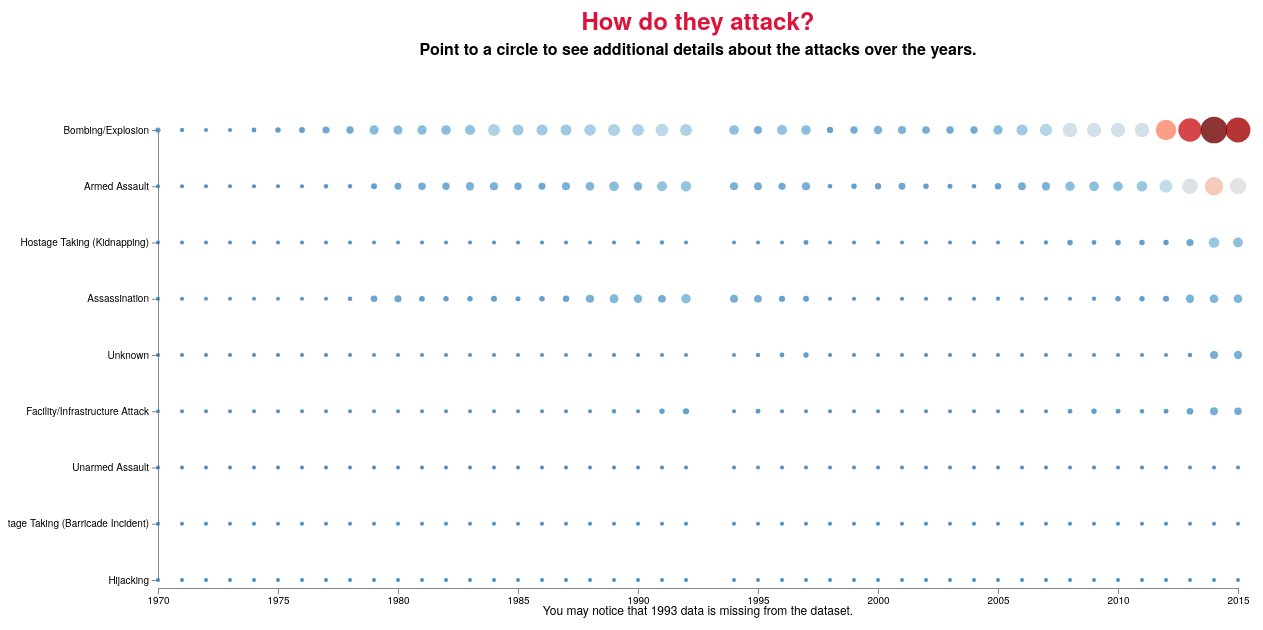
D3 v4 page, settled after 480 driven frames (8 s of simulated time); the page loaded 1 data file(s).



  // properties
  var margin = { top: 150, left: 150, right: 50, bottom: 50},
    height = 650 - margin.top - margin.bottom,
    width = 1280 - margin.left - margin.right;

  var svg = d3.select("#chart")
    .append("svg")
    .attr("height", height + margin.top + margin.bottom)
    .attr("width", width + margin.right + margin.left)
    .append("g")
    .attr("transform", "translate(" + margin.left + "," + margin.top + ")");

  var yscale = d3.scalePoint();
  var xscale = d3.scaleLinear();
  var color = d3.scaleLinear()
    .range(["#2171b5","#6baed6","#bdd7e7","#dddddd","#fcae91","#fb6a4a","#cb181d"]);

  // Load data: year, attacktype, count

  d3.queue()
    .defer(d3.json, "attacktype.json")
    .await(ready)

  function ready (error, data) {

      var data_extent = d3.extent(data.map(function(d) {
        return d.count;
      }));

      var time_extent = d3.extent(data.map(function(d) {
        return d.year;
      }));

      var attacktypes = data.map(function(d) {
        return d.attacktype;
      });

      // scales
      yscale
        .range([0,height])
        .domain(attacktypes);

      xscale
        .range([0, width])
        .domain(time_extent);

      color
        .domain(
          d3.range(7).map(function(d) {
            return d / 0.9 * data_extent[1];
          })
        )
      var yaxis = d3.axisLeft()
        .scale(yscale);

      var xaxis = d3.axisBottom()
        .tickFormat(function(d) { return d; })
        .scale(xscale);

      svg.append("g")
        .call(yaxis);

      svg.append("g")
        .attr("transform", "translate(0," + (height+8) + ")")
        .call(xaxis);

      svg.append("g")
        .selectAll(".attack-type")
        .data(data)
        .enter().append("circle")
        // .attr("r", function(d){
        //     var size = d.count / 200;
        //       return size;
        // })

        .attr("r", function(d){
            var size = Math.sqrt(d.count) / 7;
            if (size < 2) {
              return 2;
            } else {
              return size;
            }
          })


        .attr("cy", function(d) { return yscale(d.attacktype); })
        .attr("cx", function(d) { return xscale(d.year); })
        .attr("fill", function(d) { return color(d.count); })
        .attr("fill-opacity", 0.8)

        .on("mouseover", function() { tooltip.style("display", null); })
        .on("mouseout", function() { tooltip.style("display", "none"); })
        .on("mousemove", function(d) {
            var xPosition = d3.mouse(this)[0] + 5;
            var yPosition = d3.mouse(this)[1] - 5;
            tooltip.attr("transform", "translate(" + xPosition + "," + yPosition + ")");
            tooltip.select("text").text(d.count + " attacks");

        });

        //add tooltip to circles
            var tooltip = svg.append("g")
                .attr("class", "tooltip")
                .style("display", "none");

            tooltip.append("text")
                .attr("x", 0)
                .attr("dy", -10)
                .style("text-anchor", "middle")
                .attr("font-size", "12px")
                .attr("font-weight", "bold");

            svg.append("text")
              .attr("x", width / 2)
              .attr("y", -25 - (margin.top / 2))
              .attr("text-anchor", "middle")
              .style("fill", "crimson")
              .style("font-size", "1.5em")
              .style("margin-top", "1em")
              .style("margin-bottom", "1em")
              .style("font-weight", "bold")
              .text("How do they attack?");

              svg.append("text")
                .attr("x", width / 2)
                .attr("y",  - (margin.top / 2))
                .attr("text-anchor", "middle")
                .style("fill", "black")
                .style("font-size", "1em")
                .style("margin-top", "1em")
                .style("margin-bottom", "1em")
                .style("font-weight", "bold")
                .text("Point to a circle to see additional details about the attacks over the years.");

              svg.append("text")
                .attr("x", width / 2)
                .attr("y", 485) //((height + margin.top +25))
                .attr("text-anchor", "middle")
                .style("fill", "black")
                .style("font-size", "0.75em")
                .text("You may notice that 1993 data is missing from the dataset.");
  }


### data: attacktype.json
[
 {
  "year": "1970",
  "attacktype": "Bombing/Explosion",
  "count": "333"
 },
 {
  "year": "1970",
  "attacktype": "Armed Assault",
  "count": "61"
 },
 {
  "year": "1970",
  "attacktype": "Hostage Taking (Kidnapping)",
  "count": "38"
 },
 {
  "year": "1970",
  "attacktype": "Assassination",
  "count": "22"
 },
 {
  "year": "1970",
  "attacktype": "Unknown",
  "count": "6"
 },
 {
  "year": "1970",
  "attacktype": "Facility/Infrastructure Attack",
  "count": "174"
 },
 {
  "year": "1970",
  "attacktype": "Unarmed Assault",
  "count": "3"
 },
 {
  "year": "1970",
  "attacktype": "Hostage Taking (Barricade Incident)",
  "count": "3"
 },
 "... 397 more items"
]